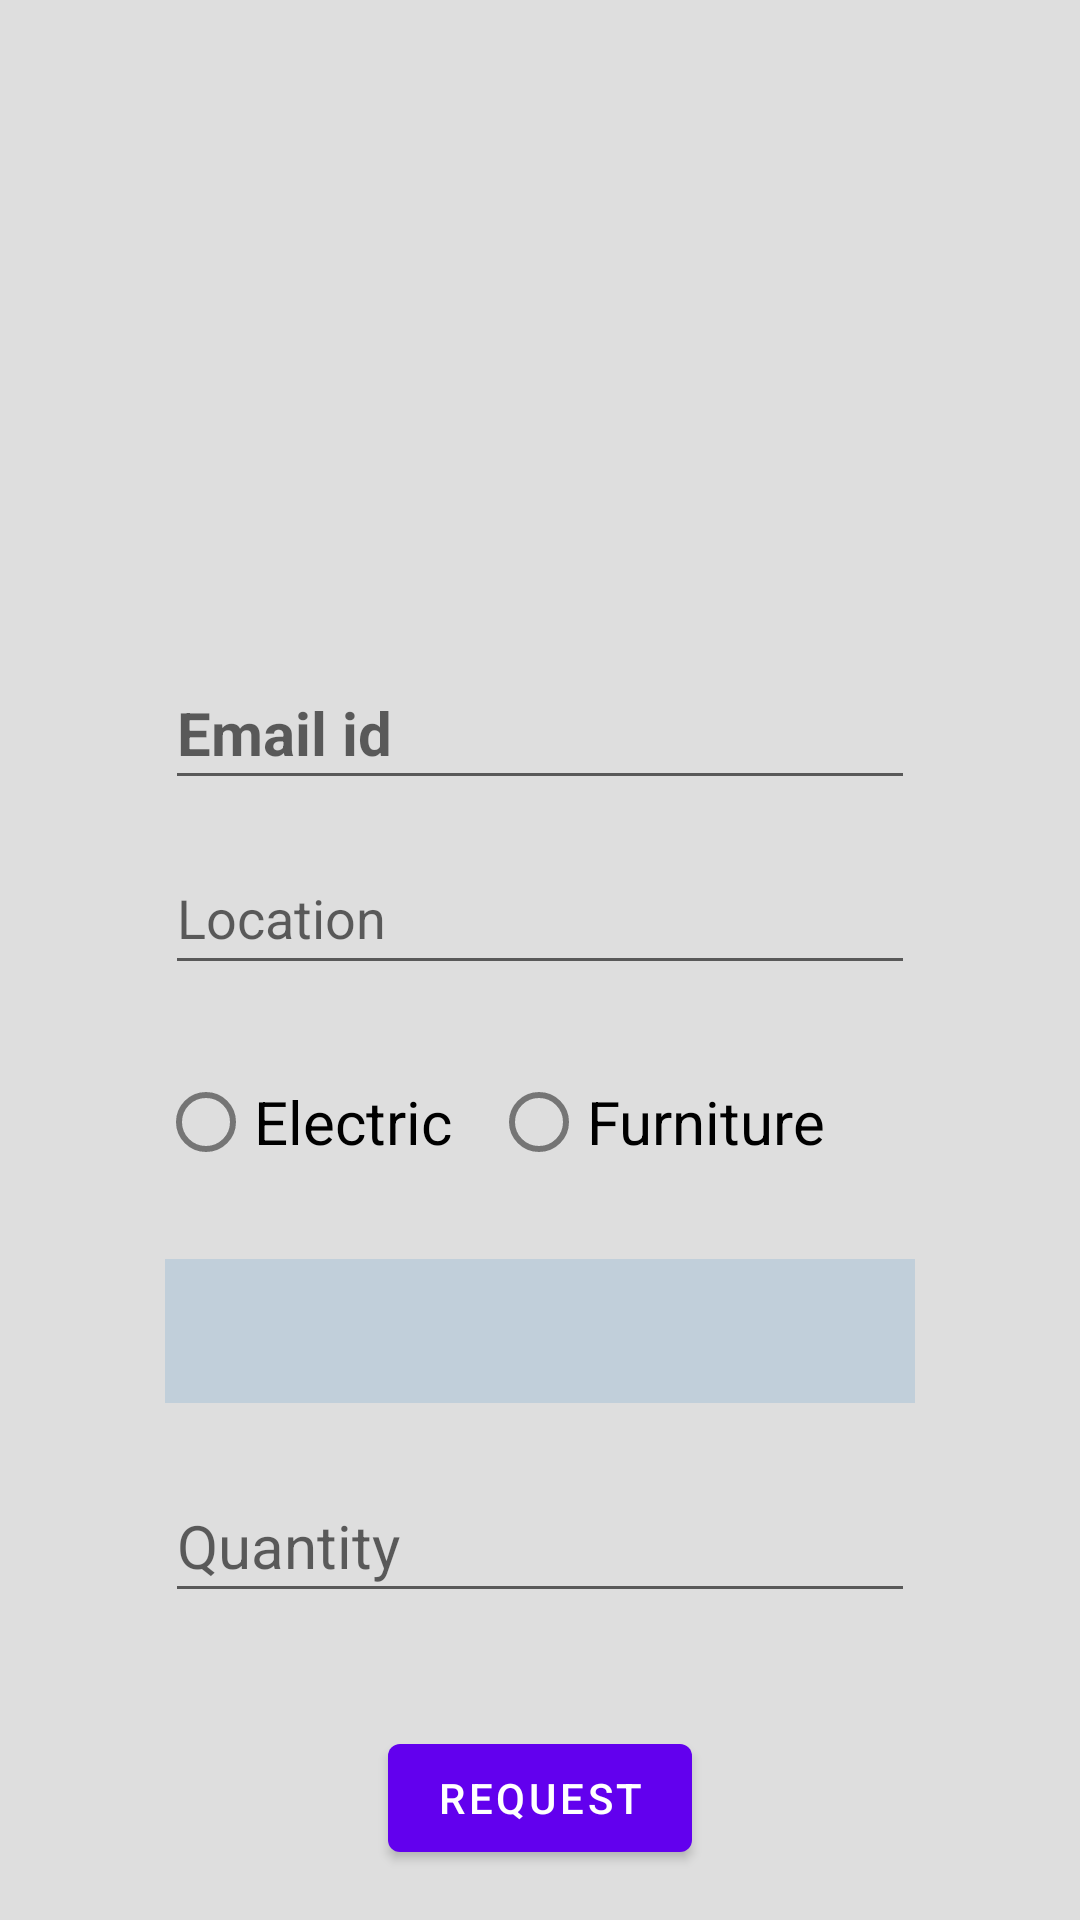

Here is an Android app screen rendered from its layout file. Give the layout XML and the strings, colors and styles it references.
<!-- AndroidManifest.xml: application theme Theme.RMS -->
<!-- res/layout/activity_request_resource.xml -->
<?xml version="1.0" encoding="utf-8"?>
<androidx.constraintlayout.widget.ConstraintLayout xmlns:android="http://schemas.android.com/apk/res/android"
    xmlns:app="http://schemas.android.com/apk/res-auto"
    xmlns:tools="http://schemas.android.com/tools"
    android:layout_width="match_parent"
    android:layout_height="match_parent"
    android:background="#4A8F8C8C"
    tools:context=".Request_resource">


    <ImageView
        android:id="@+id/imageView3"
        android:layout_width="298dp"
        android:layout_height="135dp"
        android:layout_marginStart="13dp"
        android:layout_marginTop="30dp"
        android:layout_marginEnd="13dp"
        android:src="@drawable/ic_add_image"
        app:layout_constraintEnd_toEndOf="parent"
        app:layout_constraintStart_toStartOf="parent"
        app:layout_constraintTop_toTopOf="parent"
        app:layout_constraintBottom_toTopOf="@+id/editTextTextPersonName3"/>

    <EditText
        android:id="@+id/editTextTextPersonName3"
        android:layout_width="250dp"
        android:layout_height="wrap_content"
        android:layout_marginTop="30dp"
        android:ems="10"
        android:hint="Email id"
        android:inputType="textPersonName"
        android:minHeight="48dp"
        android:textSize="20sp"
        android:textStyle="bold"
        app:layout_constraintBottom_toTopOf="@+id/editTextTextPersonName7"
        app:layout_constraintEnd_toEndOf="parent"
        app:layout_constraintStart_toStartOf="parent"
        app:layout_constraintTop_toBottomOf="@id/imageView3" />

    <RelativeLayout
        android:id="@+id/radioGroupLayout"
        android:layout_width="255dp"
        android:layout_height="48dp"
        android:layout_marginTop="10dp"
        app:layout_constraintBottom_toTopOf="@+id/spinner_request"
        app:layout_constraintEnd_toEndOf="parent"
        app:layout_constraintStart_toStartOf="parent"
        app:layout_constraintTop_toBottomOf="@+id/editTextTextPersonName7">

        <RadioGroup
            android:id="@+id/radioGroup"
            android:layout_width="234dp"
            android:layout_height="51dp"
            android:orientation="horizontal"
            tools:layout_editor_absoluteX="89dp"
            tools:layout_editor_absoluteY="130dp">


            <RadioButton
                android:id="@+id/electricbutton"
                android:layout_width="111dp"
                android:layout_height="match_parent"
                android:text="Electric"
                android:textSize="20sp" />

            <RadioButton
                android:id="@+id/furniturebutton"
                android:layout_width="121dp"
                android:layout_height="match_parent"
                android:text="Furniture"
                android:textSize="20sp"
                tools:ignore="TouchTargetSizeCheck" />
        </RadioGroup>

    </RelativeLayout>

    <Spinner
        android:id="@+id/spinner_request"
        android:layout_width="250dp"
        android:layout_height="48dp"
        android:autofillHints="Select"
        android:layout_marginTop="10dp"
        android:contentDescription="Select"
        android:background="#C1CFDA"
        app:layout_constraintBottom_toTopOf="@+id/editTextNumber"
        app:layout_constraintEnd_toEndOf="parent"
        app:layout_constraintStart_toStartOf="parent"
        app:layout_constraintTop_toBottomOf="@+id/radioGroupLayout"
        tools:ignore="TouchTargetSizeCheck" />

    <EditText
        android:id="@+id/editTextNumber"
        android:layout_width="250dp"
        android:layout_height="48dp"
        android:layout_marginBottom="26dp"
        android:ems="10"
        android:hint="Quantity"
        android:inputType="number"
        android:textSize="20sp"
        android:layout_marginTop="10dp"
        app:layout_constraintBottom_toTopOf="@+id/button_request"
        app:layout_constraintEnd_toEndOf="parent"
        app:layout_constraintStart_toStartOf="parent"
        app:layout_constraintTop_toBottomOf="@+id/spinner_request"
        tools:ignore="TouchTargetSizeCheck" />

    <Button
        android:id="@+id/button_request"
        android:layout_width="wrap_content"
        android:layout_height="wrap_content"
        android:layout_marginBottom="5dp"
        android:text="Request"
        app:layout_constraintBottom_toBottomOf="parent"
        app:layout_constraintEnd_toEndOf="parent"
        app:layout_constraintStart_toStartOf="parent"
        app:layout_constraintTop_toBottomOf="@+id/editTextNumber" />

    <EditText
        android:id="@+id/editTextTextPersonName7"
        android:layout_width="250dp"
        android:layout_height="wrap_content"
        android:layout_marginTop="2dp"
        android:ems="10"
        android:hint="Location"
        android:inputType="textPersonName"
        android:minHeight="48dp"
        app:layout_constraintBottom_toTopOf="@+id/radioGroupLayout"
        app:layout_constraintEnd_toEndOf="parent"
        app:layout_constraintStart_toStartOf="parent"
        app:layout_constraintTop_toBottomOf="@+id/editTextTextPersonName3" />
</androidx.constraintlayout.widget.ConstraintLayout>
<!-- resources referenced by this layout -->
<resources>
  <style name="Theme.RMS" parent="Theme.MaterialComponents.DayNight.DarkActionBar">
          
          <item name="colorPrimary">@color/purple_500</item>
          <item name="colorPrimaryVariant">@color/purple_700</item>
          <item name="colorOnPrimary">@color/white</item>
          
          <item name="colorSecondary">@color/teal_200</item>
          <item name="colorSecondaryVariant">@color/teal_700</item>
          <item name="colorOnSecondary">@color/black</item>
          
          <item name="android:statusBarColor">?attr/colorPrimaryVariant</item>
          
      </style>
  <color name="purple_500">#FF6200EE</color>
  <color name="purple_700">#FF3700B3</color>
  <color name="white">#FFFFFFFF</color>
  <color name="teal_200">#FF03DAC5</color>
  <color name="teal_700">#FF018786</color>
  <color name="black">#FF000000</color>
</resources>
